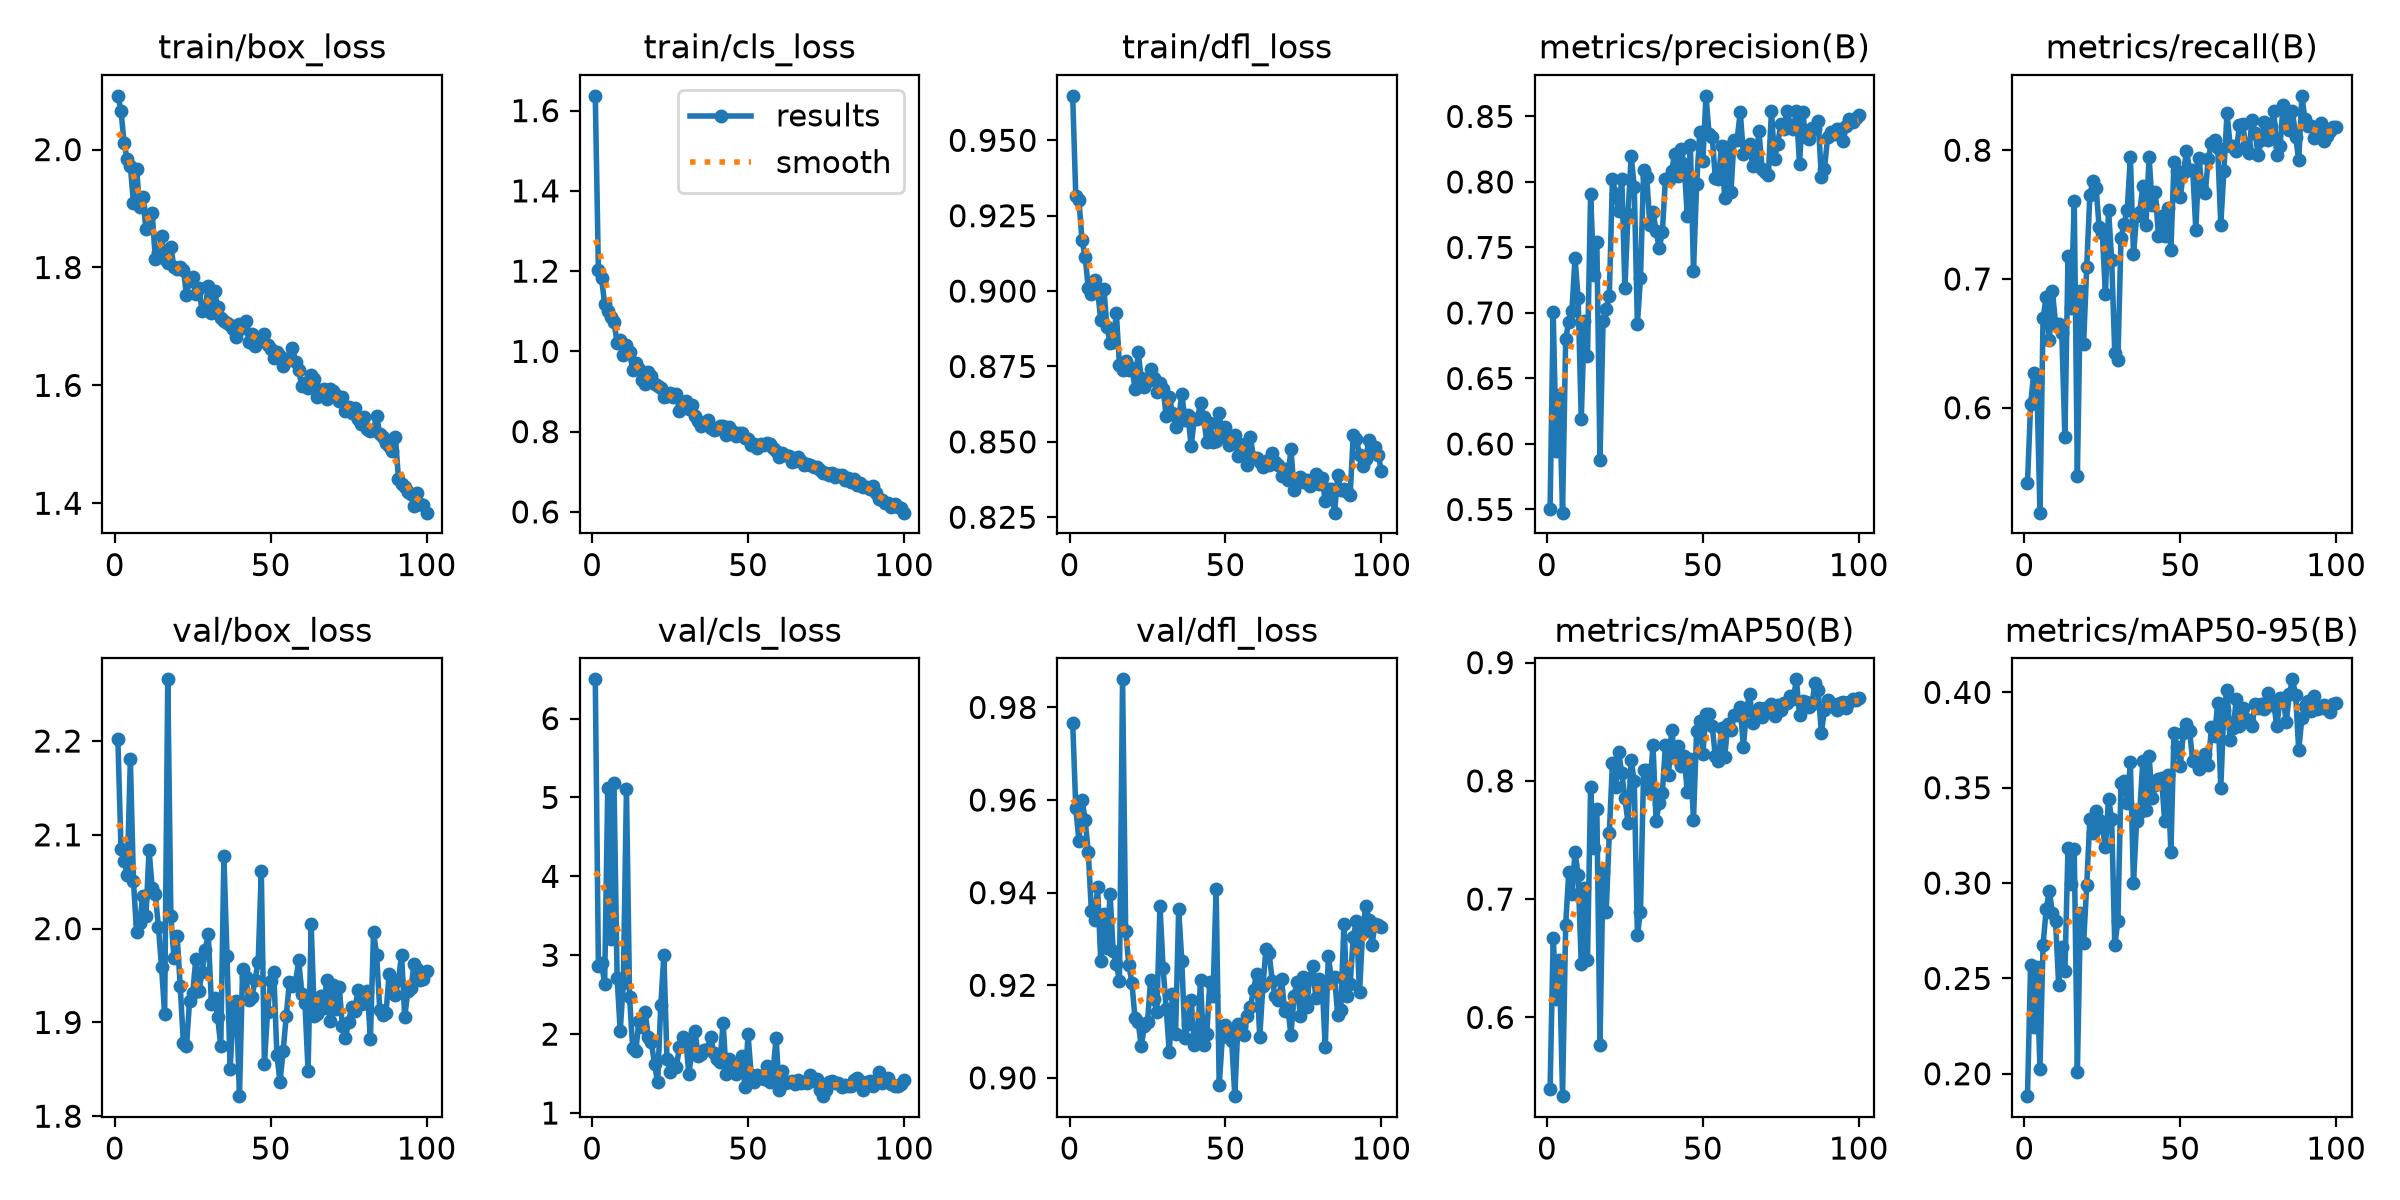

The data file committed next to this chart (first rows):
epoch, time, train/box_loss, train/cls_loss, train/dfl_loss, metrics/precision(B), metrics/recall(B), metrics/mAP50(B), metrics/mAP50-95(B), val/box_loss, val/cls_loss, val/dfl_loss, lr/pg0, lr/pg1, lr/pg2
1, 50.16, 2.091, 1.637, 0.9647, 0.5504, 0.5413, 0.5394, 0.1883, 2.202, 6.498, 0.9767, 0.0006608, 0.0006608, 0.0006608
2, 76.16, 2.066, 1.203, 0.9315, 0.7007, 0.6026, 0.6669, 0.2571, 2.085, 2.87, 0.9583, 0.001314, 0.001314, 0.001314
3, 101.9, 2.011, 1.183, 0.9302, 0.5945, 0.6266, 0.6157, 0.2244, 2.072, 2.903, 0.9512, 0.001955, 0.001955, 0.001955
4, 127.9, 1.983, 1.118, 0.9168, 0.6371, 0.6197, 0.6482, 0.256, 2.058, 2.639, 0.9601, 0.001941, 0.001941, 0.001941
5, 153.8, 1.972, 1.101, 0.9113, 0.5476, 0.5185, 0.5334, 0.2027, 2.18, 5.115, 0.9557, 0.001921, 0.001921, 0.001921
6, 179.9, 1.909, 1.085, 0.901, 0.6802, 0.6695, 0.6782, 0.2677, 2.05, 3.202, 0.9487, 0.001901, 0.001901, 0.001901
7, 206.3, 1.967, 1.074, 0.8989, 0.6934, 0.6862, 0.7232, 0.2862, 1.996, 5.178, 0.936, 0.001881, 0.001881, 0.001881
8, 232.5, 1.903, 1.022, 0.9037, 0.7014, 0.6524, 0.704, 0.2959, 2.006, 2.717, 0.9342, 0.001861, 0.001861, 0.001861
9, 258.9, 1.919, 1.029, 0.9002, 0.742, 0.6909, 0.74, 0.2844, 2.035, 2.041, 0.9412, 0.001842, 0.001842, 0.001842
10, 285.2, 1.865, 0.9906, 0.8905, 0.7113, 0.6652, 0.7204, 0.2801, 2.013, 2.654, 0.9253, 0.001822, 0.001822, 0.001822
11, 311.2, 1.889, 1.016, 0.9008, 0.6191, 0.6652, 0.6449, 0.2468, 2.084, 5.113, 0.9353, 0.001802, 0.001802, 0.001802
12, 362.4, 1.893, 0.999, 0.888, 0.6941, 0.6581, 0.7095, 0.2667, 2.043, 2.468, 0.9281, 0.001782, 0.001782, 0.001782
13, 410.1, 1.815, 0.9533, 0.8828, 0.6673, 0.5772, 0.6483, 0.2538, 2.037, 1.822, 0.9397, 0.001762, 0.001762, 0.001762
14, 459.9, 1.827, 0.9709, 0.8832, 0.7911, 0.7175, 0.7947, 0.3186, 2.002, 1.788, 0.9273, 0.001743, 0.001743, 0.001743
15, 500.3, 1.853, 0.9563, 0.8928, 0.7287, 0.6771, 0.7431, 0.2994, 1.959, 2.166, 0.9246, 0.001723, 0.001723, 0.001723
16, 548, 1.814, 0.9275, 0.8755, 0.7542, 0.7605, 0.7763, 0.3177, 1.909, 2.09, 0.921, 0.001703, 0.001703, 0.001703
17, 596.5, 1.807, 0.9185, 0.8739, 0.588, 0.547, 0.5769, 0.201, 2.266, 2.278, 0.9861, 0.001683, 0.001683, 0.001683
18, 648.2, 1.834, 0.9476, 0.8767, 0.694, 0.6909, 0.724, 0.2842, 2.013, 1.958, 0.9318, 0.001663, 0.001663, 0.001663
19, 696, 1.8, 0.9381, 0.874, 0.7034, 0.6496, 0.6893, 0.2686, 1.969, 1.895, 0.9245, 0.001644, 0.001644, 0.001644
20, 744.2, 1.798, 0.9179, 0.8747, 0.7132, 0.7094, 0.7561, 0.2988, 1.993, 1.621, 0.9205, 0.001624, 0.001624, 0.001624
21, 794.6, 1.8, 0.913, 0.8677, 0.8023, 0.765, 0.8151, 0.3338, 1.939, 1.387, 0.9128, 0.001604, 0.001604, 0.001604
22, 849.4, 1.796, 0.9083, 0.8797, 0.7911, 0.7763, 0.7944, 0.3263, 1.878, 2.364, 0.9121, 0.001584, 0.001584, 0.001584
23, 900.3, 1.754, 0.886, 0.8712, 0.7779, 0.7707, 0.8243, 0.3377, 1.874, 3.001, 0.9068, 0.001564, 0.001564, 0.001564
24, 949.9, 1.777, 0.8879, 0.8683, 0.8024, 0.7403, 0.8064, 0.3328, 1.923, 1.68, 0.9113, 0.001545, 0.001545, 0.001545
25, 996.8, 1.784, 0.8958, 0.8702, 0.7189, 0.736, 0.7856, 0.3293, 1.931, 1.517, 0.9121, 0.001525, 0.001525, 0.001525
26, 1049, 1.755, 0.8853, 0.8741, 0.7754, 0.688, 0.7641, 0.3188, 1.968, 1.616, 0.9211, 0.001505, 0.001505, 0.001505
27, 1097, 1.766, 0.8944, 0.8713, 0.8199, 0.7536, 0.8176, 0.344, 1.933, 1.584, 0.917, 0.001485, 0.001485, 0.001485
28, 1146, 1.726, 0.8517, 0.8665, 0.7964, 0.7151, 0.7995, 0.3338, 1.954, 1.838, 0.9142, 0.001465, 0.001465, 0.001465
29, 1203, 1.73, 0.8698, 0.8695, 0.6915, 0.6424, 0.6699, 0.2673, 1.977, 1.957, 0.9372, 0.001446, 0.001446, 0.001446
30, 1252, 1.769, 0.8762, 0.8676, 0.7269, 0.6368, 0.6893, 0.2801, 1.994, 1.944, 0.9238, 0.001426, 0.001426, 0.001426
31, 1304, 1.722, 0.8557, 0.8586, 0.809, 0.7322, 0.8095, 0.3527, 1.92, 1.495, 0.9149, 0.001406, 0.001406, 0.001406
32, 1364, 1.76, 0.8656, 0.865, 0.8041, 0.7427, 0.8091, 0.3538, 1.926, 1.784, 0.9055, 0.001386, 0.001386, 0.001386
33, 1417, 1.733, 0.8398, 0.8595, 0.7672, 0.7536, 0.7927, 0.3422, 1.906, 2.043, 0.918, 0.001366, 0.001366, 0.001366
34, 1471, 1.715, 0.8272, 0.8551, 0.7772, 0.7949, 0.8306, 0.3635, 1.874, 1.717, 0.9094, 0.001347, 0.001347, 0.001347
35, 1523, 1.709, 0.8132, 0.8574, 0.7628, 0.7192, 0.7664, 0.2999, 2.078, 1.752, 0.9364, 0.001327, 0.001327, 0.001327
36, 1578, 1.706, 0.8213, 0.8659, 0.7492, 0.749, 0.7809, 0.3323, 1.971, 1.803, 0.9253, 0.001307, 0.001307, 0.001307
37, 1631, 1.703, 0.8302, 0.8574, 0.7615, 0.7521, 0.7897, 0.3373, 1.85, 1.806, 0.9087, 0.001287, 0.001287, 0.001287
38, 1688, 1.696, 0.8091, 0.8588, 0.8023, 0.7721, 0.8301, 0.364, 1.913, 1.97, 0.9117, 0.001267, 0.001267, 0.001267
39, 1743, 1.682, 0.8035, 0.8485, 0.8013, 0.7422, 0.8051, 0.3383, 1.923, 1.767, 0.9169, 0.001248, 0.001248, 0.001248
40, 1801, 1.703, 0.8072, 0.8577, 0.8087, 0.7949, 0.8434, 0.3667, 1.821, 1.684, 0.9072, 0.001228, 0.001228, 0.001228
41, 1863, 1.698, 0.8142, 0.8574, 0.8216, 0.7578, 0.8192, 0.3444, 1.957, 1.652, 0.9076, 0.001208, 0.001208, 0.001208
42, 1927, 1.71, 0.8146, 0.8629, 0.8045, 0.7678, 0.8292, 0.3512, 1.949, 2.143, 0.9211, 0.001188, 0.001188, 0.001188
43, 1993, 1.674, 0.7924, 0.8584, 0.8255, 0.7336, 0.8125, 0.3547, 1.924, 1.497, 0.907, 0.001168, 0.001168, 0.001168
44, 2051, 1.687, 0.8123, 0.85, 0.8138, 0.7493, 0.8211, 0.3553, 1.927, 1.68, 0.9094, 0.001149, 0.001149, 0.001149
45, 2110, 1.667, 0.8013, 0.8562, 0.7744, 0.7333, 0.7907, 0.3323, 1.946, 1.567, 0.9207, 0.001129, 0.001129, 0.001129
46, 2175, 1.676, 0.7902, 0.8498, 0.8286, 0.755, 0.8184, 0.3569, 1.965, 1.498, 0.9176, 0.001109, 0.001109, 0.001109
47, 2230, 1.683, 0.7956, 0.8504, 0.7324, 0.7222, 0.7673, 0.3165, 2.062, 1.598, 0.9408, 0.001089, 0.001089, 0.001089
48, 2289, 1.687, 0.7977, 0.8595, 0.7982, 0.7906, 0.8423, 0.3788, 1.856, 1.717, 0.8984, 0.001069, 0.001069, 0.001069
49, 2345, 1.669, 0.7854, 0.852, 0.8379, 0.7835, 0.8507, 0.3711, 1.911, 1.334, 0.9087, 0.00105, 0.00105, 0.00105
50, 2372, 1.662, 0.7819, 0.8551, 0.8157, 0.7635, 0.8231, 0.3612, 1.944, 1.997, 0.9114, 0.00103, 0.00103, 0.00103
51, 2430, 1.646, 0.7671, 0.849, 0.8657, 0.7821, 0.8565, 0.3789, 1.954, 1.484, 0.9099, 0.00101, 0.00101, 0.00101
52, 2451, 1.656, 0.7696, 0.85, 0.8366, 0.7992, 0.8567, 0.3836, 1.865, 1.395, 0.9081, 0.0009902, 0.0009902, 0.0009902
53, 2478, 1.65, 0.7589, 0.8523, 0.8346, 0.7849, 0.8463, 0.3797, 1.837, 1.481, 0.8961, 0.0009704, 0.0009704, 0.0009704
54, 2520, 1.633, 0.7686, 0.8453, 0.8031, 0.7849, 0.8209, 0.3639, 1.869, 1.472, 0.9115, 0.0009506, 0.0009506, 0.0009506
55, 2540, 1.645, 0.7655, 0.8484, 0.8021, 0.7379, 0.8172, 0.3635, 1.907, 1.434, 0.911, 0.0009308, 0.0009308, 0.0009308
56, 2560, 1.643, 0.7705, 0.8494, 0.8277, 0.7939, 0.8448, 0.3598, 1.943, 1.597, 0.9093, 0.000911, 0.000911, 0.000911
57, 2580, 1.664, 0.7698, 0.8422, 0.7874, 0.7702, 0.8201, 0.3633, 1.939, 1.391, 0.9134, 0.0008912, 0.0008912, 0.0008912
58, 2601, 1.64, 0.7584, 0.8516, 0.8265, 0.7667, 0.8477, 0.3676, 1.943, 1.524, 0.9153, 0.0008714, 0.0008714, 0.0008714
59, 2623, 1.626, 0.7514, 0.8448, 0.7921, 0.7934, 0.843, 0.3619, 1.966, 1.948, 0.9189, 0.0008516, 0.0008516, 0.0008516
60, 2644, 1.598, 0.7375, 0.8445, 0.8323, 0.8057, 0.8556, 0.3816, 1.93, 1.289, 0.9225, 0.0008318, 0.0008318, 0.0008318
... 40 more rows
